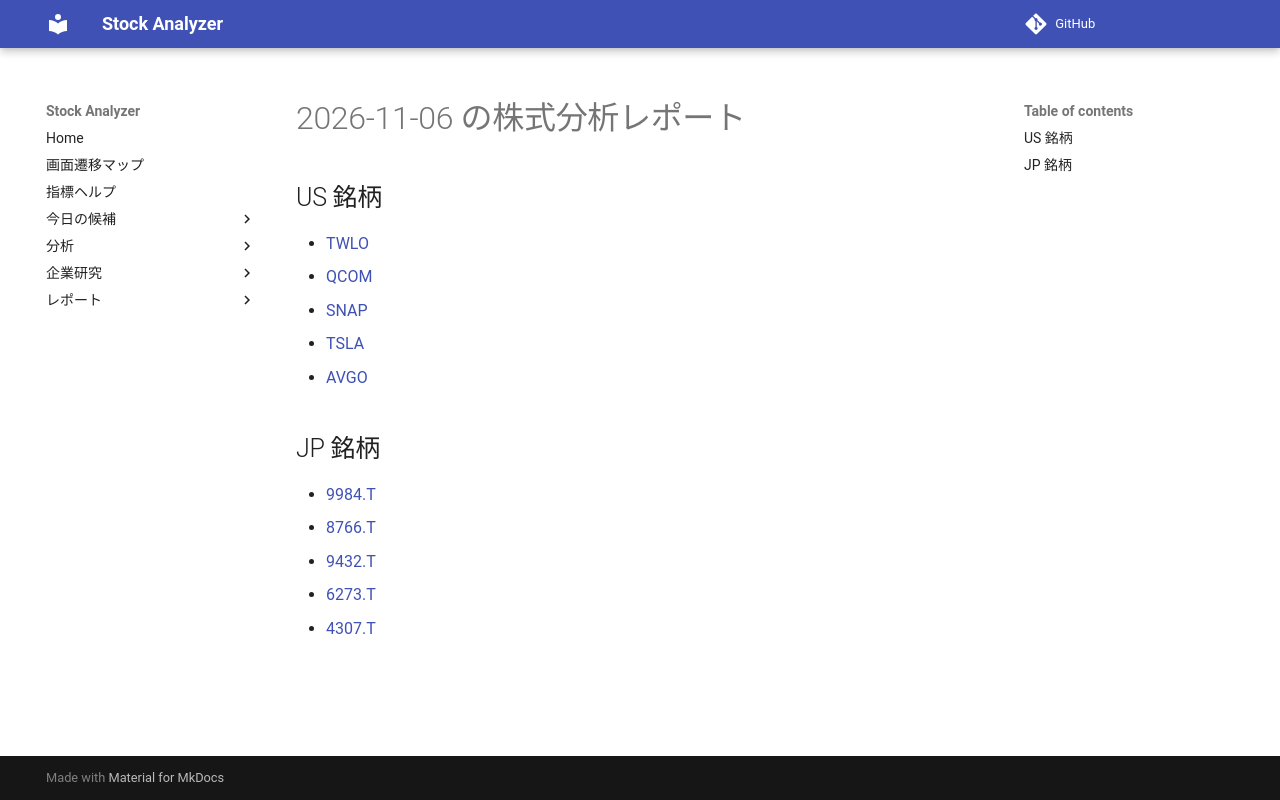

repository: Yumi-note/Making-APP · page: reports/2026-11-06/210800/index.html · generator: mkdocs

# 2026-11-06 の株式分析レポート

## US 銘柄

- [TWLO](TWLO.md)
- [QCOM](QCOM.md)
- [SNAP](SNAP.md)
- [TSLA](TSLA.md)
- [AVGO](AVGO.md)

## JP 銘柄

- [9984.T](9984_T.md)
- [8766.T](8766_T.md)
- [9432.T](9432_T.md)
- [6273.T](6273_T.md)
- [4307.T](4307_T.md)
